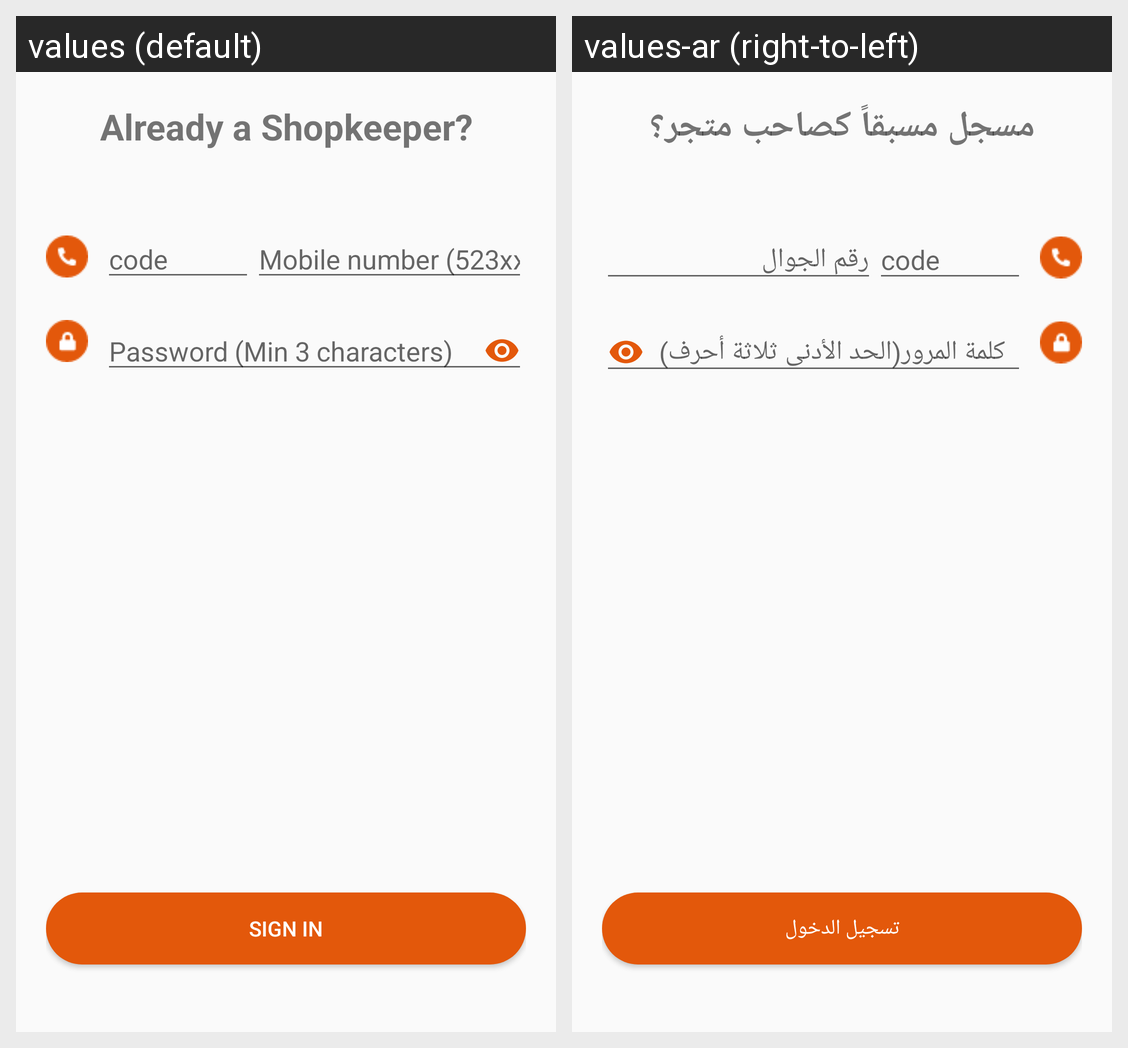

This grid shows one Android layout under two languages. Give, for every string resource on the screen, its name, the default text and each shown locale's text.
Android screen res/layout/fragment_salesman__login.xml rendered under 2 locales, left to right: values (default), values-ar (right-to-left). Device: Nexus 5 (rendered at 1080×1920; each locale shown at half size, 540×960, under a caption strip naming it); theme AppTheme.
Strings drawn on this screen, with the default value and each locale's value (text and hints the layout hard-codes, and strings that could not be matched under every locale, appear in the picture but are not listed):

alreadyashopkeeper
  values: Already a Shopkeeper?
  values-ar: مسجل مسبقاً كصاحب متجر؟

Mobile_number
  values: Mobile number (523xxxxxx)
  values-ar: رقم الجوال

password
  values: Password (Min 3 characters)
  values-ar: كلمة المرور(الحد الأدنى ثلاثة أحرف)

Sign_in
  values: Sign in
  values-ar: تسجيل الدخول
